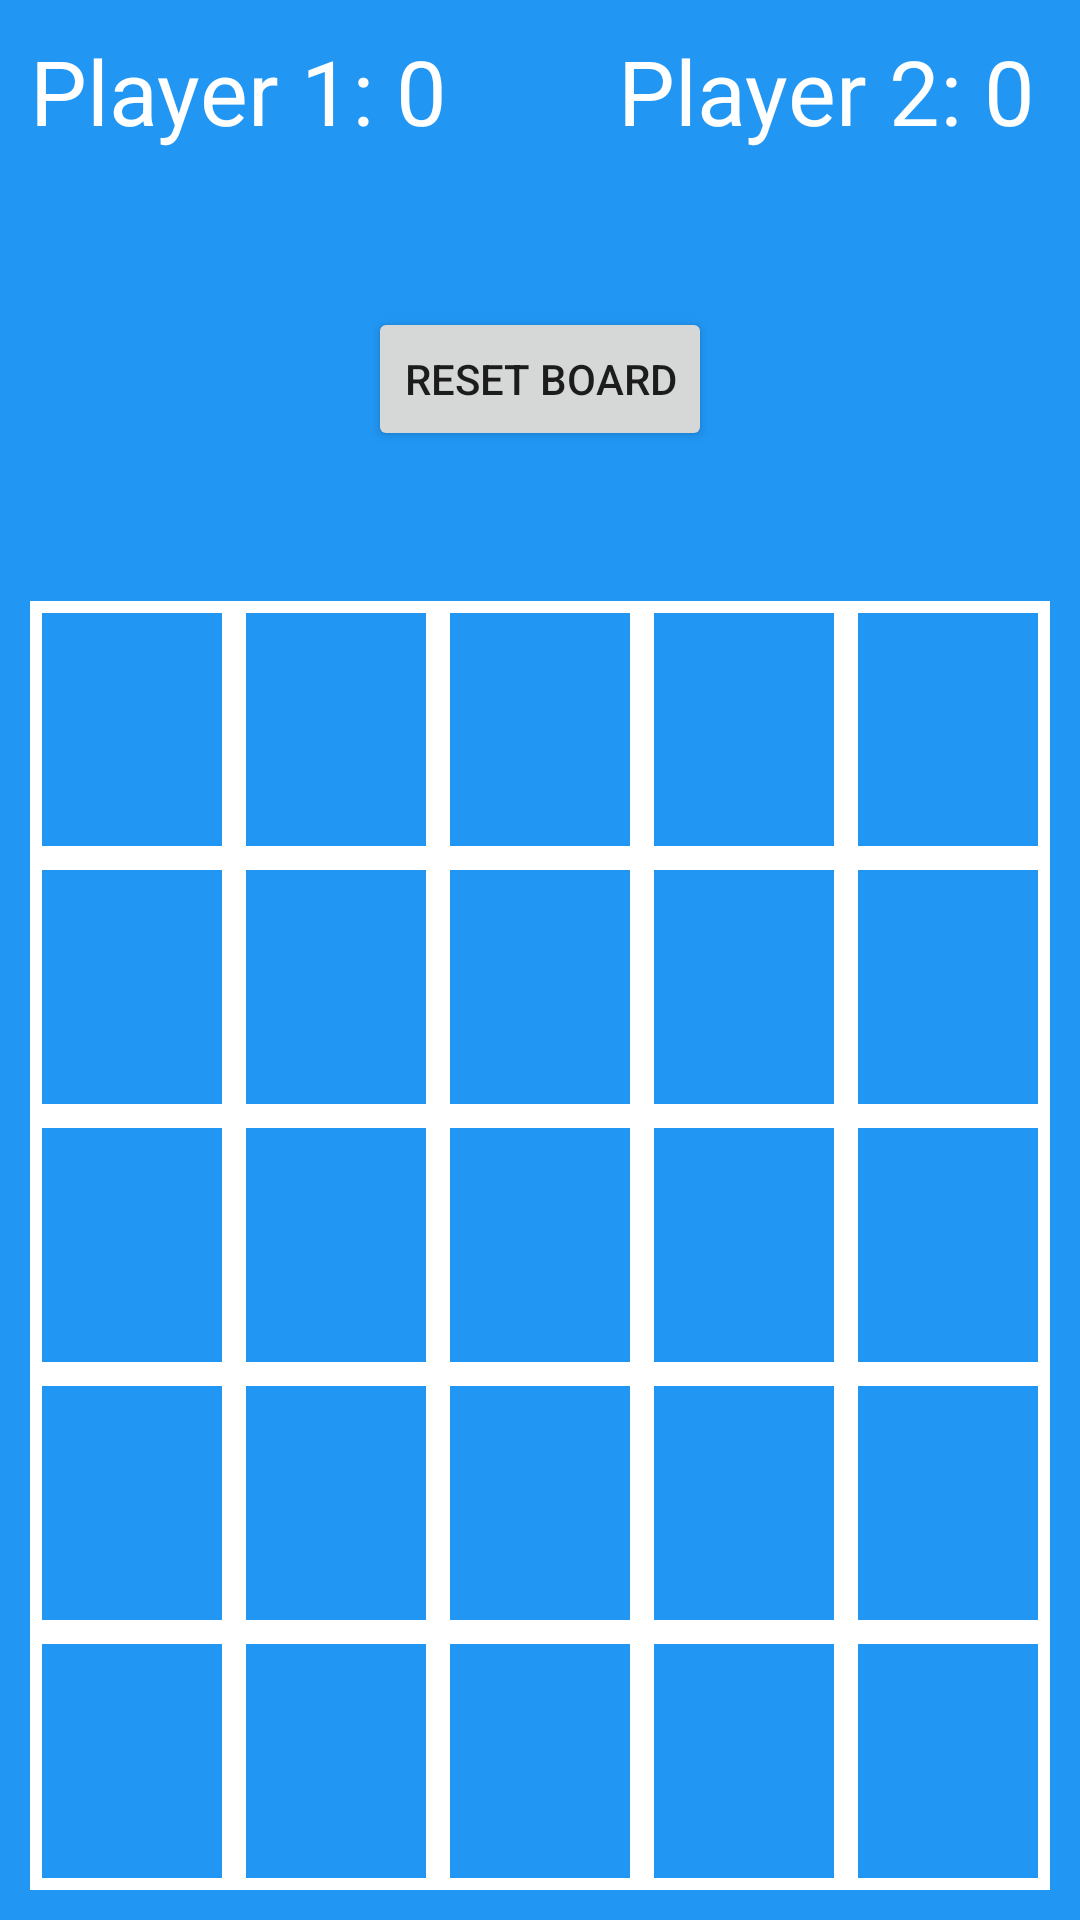

Produce the Android XML layout that renders to this screen, including the resource entries it uses.
<!-- AndroidManifest.xml: application theme AppTheme -->
<!-- res/layout/fivebyfive.xml -->
<?xml version="1.0" encoding="utf-8"?>
<LinearLayout xmlns:android="http://schemas.android.com/apk/res/android"
    xmlns:tools="http://schemas.android.com/tools"
    android:layout_width="match_parent"
    android:layout_height="match_parent"
    android:background="#2196F3"
    android:orientation= "vertical"
    tools:context=".MainActivity">


    <RelativeLayout
        android:layout_width="match_parent"
        android:layout_height="wrap_content"
        android:layout_marginBottom="50dp">

        <TextView
            android:id="@+id/player1TextView"
            android:layout_width="wrap_content"
            android:layout_height="wrap_content"
            android:freezesText="true"
            android:text="Player 1: 0"
            android:textColor="#fff"
            android:layout_marginLeft="10dp"
            android:layout_marginTop="10dp"
            android:textSize="30sp" />

        <TextView
            android:id="@+id/player2TextView"
            android:layout_width="wrap_content"
            android:layout_height="wrap_content"
            android:layout_alignParentTop="true"
            android:freezesText="true"
            android:layout_alignParentRight="true"
            android:layout_marginTop="10dp"
            android:layout_marginRight="15dp"
            android:text="Player 2: 0"
            android:textColor="#fff"
            android:textSize="30sp" />


    </RelativeLayout>
    <RelativeLayout
        android:layout_width="match_parent"
        android:layout_height="wrap_content"
        android:layout_marginBottom="50dp">

        <Button
            android:id="@+id/button_reset"
            android:layout_width="wrap_content"
            android:layout_height="wrap_content"
            android:layout_centerHorizontal="true"
            android:layout_marginTop="2dp"
            android:text="reset Board" />

    </RelativeLayout>

    <LinearLayout
        android:layout_width="match_parent"
        android:layout_height="0dp"
        android:layout_weight="1"
        android:layout_marginRight="10dp"
        android:layout_marginLeft="10dp">

        <Button
            android:id="@+id/button_00"
            android:layout_width="0dp"
            android:layout_height="match_parent"
            android:layout_weight="1"
            android:freezesText="true"
            android:background="@drawable/button_border"
            android:textSize="60sp" />

        <Button
            android:id="@+id/button_01"
            android:layout_width="0dp"
            android:layout_height="match_parent"
            android:layout_weight="1"
            android:freezesText="true"
            android:background="@drawable/button_border"
            android:textSize="60sp" />

        <Button
            android:id="@+id/button_02"
            android:layout_width="0dp"
            android:layout_height="match_parent"
            android:layout_weight="1"
            android:freezesText="true"
            android:background="@drawable/button_border"
            android:textSize="60sp" />
        <Button
            android:id="@+id/button_03"
            android:layout_width="0dp"
            android:layout_height="match_parent"
            android:layout_weight="1"
            android:freezesText="true"
            android:background="@drawable/button_border"
            android:textSize="60sp" />
        <Button
            android:id="@+id/button_04"
            android:layout_width="0dp"
            android:layout_height="match_parent"
            android:layout_weight="1"
            android:freezesText="true"
            android:background="@drawable/button_border"
            android:textSize="60sp" />


    </LinearLayout>

    <LinearLayout
        android:layout_width="match_parent"
        android:layout_height="0dp"
        android:layout_weight="1"
        android:layout_marginRight="10dp"
        android:layout_marginLeft="10dp">

        <Button
            android:id="@+id/button_10"
            android:layout_width="0dp"
            android:layout_height="match_parent"
            android:layout_weight="1"
            android:freezesText="true"
            android:background="@drawable/button_border"
            android:textSize="60sp" />

        <Button
            android:id="@+id/button_11"
            android:layout_width="0dp"
            android:layout_height="match_parent"
            android:layout_weight="1"
            android:freezesText="true"
            android:background="@drawable/button_border"
            android:textSize="60sp" />

        <Button
            android:id="@+id/button_12"
            android:layout_width="0dp"
            android:layout_height="match_parent"
            android:layout_weight="1"
            android:freezesText="true"
            android:background="@drawable/button_border"
            android:textSize="60sp" />
        <Button
            android:id="@+id/button_13"
            android:layout_width="0dp"
            android:layout_height="match_parent"
            android:layout_weight="1"
            android:freezesText="true"
            android:background="@drawable/button_border"
            android:textSize="60sp" />
        <Button
            android:id="@+id/button_14"
            android:layout_width="0dp"
            android:layout_height="match_parent"
            android:layout_weight="1"
            android:freezesText="true"
            android:background="@drawable/button_border"
            android:textSize="60sp" />

    </LinearLayout>

    <LinearLayout
        android:layout_width="match_parent"
        android:layout_height="0dp"
        android:layout_weight="1"
        android:layout_marginRight="10dp"
        android:layout_marginLeft="10dp">


        <Button
            android:id="@+id/button_20"
            android:layout_width="0dp"
            android:layout_height="match_parent"
            android:layout_weight="1"
            android:freezesText="true"
            android:background="@drawable/button_border"
            android:textSize="60sp" />

        <Button
            android:id="@+id/button_21"
            android:layout_width="0dp"
            android:layout_height="match_parent"
            android:layout_weight="1"
            android:freezesText="true"
            android:background="@drawable/button_border"
            android:textSize="60sp" />

        <Button
            android:id="@+id/button_22"
            android:layout_width="0dp"
            android:layout_height="match_parent"
            android:layout_weight="1"
            android:freezesText="true"
            android:background="@drawable/button_border"
            android:textSize="60sp" />
        <Button
            android:id="@+id/button_23"
            android:layout_width="0dp"
            android:layout_height="match_parent"
            android:layout_weight="1"
            android:freezesText="true"
            android:background="@drawable/button_border"
            android:textSize="60sp" />
        <Button
            android:id="@+id/button_24"
            android:layout_width="0dp"
            android:layout_height="match_parent"
            android:layout_weight="1"
            android:freezesText="true"
            android:background="@drawable/button_border"
            android:textSize="60sp" />

    </LinearLayout>

    <LinearLayout
        android:layout_width="match_parent"
        android:layout_height="0dp"
        android:layout_weight="1"
        android:layout_marginRight="10dp"
        android:layout_marginLeft="10dp">


        <Button
            android:id="@+id/button_30"
            android:layout_width="0dp"
            android:layout_height="match_parent"
            android:layout_weight="1"
            android:freezesText="true"
            android:background="@drawable/button_border"
            android:textSize="60sp" />

        <Button
            android:id="@+id/button_31"
            android:layout_width="0dp"
            android:layout_height="match_parent"
            android:layout_weight="1"
            android:freezesText="true"
            android:background="@drawable/button_border"
            android:textSize="60sp" />

        <Button
            android:id="@+id/button_32"
            android:layout_width="0dp"
            android:layout_height="match_parent"
            android:layout_weight="1"
            android:freezesText="true"
            android:background="@drawable/button_border"
            android:textSize="60sp" />
        <Button
            android:id="@+id/button_33"
            android:layout_width="0dp"
            android:layout_height="match_parent"
            android:layout_weight="1"
            android:freezesText="true"
            android:background="@drawable/button_border"
            android:textSize="60sp" />
        <Button
            android:id="@+id/button_34"
            android:layout_width="0dp"
            android:layout_height="match_parent"
            android:layout_weight="1"
            android:freezesText="true"
            android:background="@drawable/button_border"
            android:textSize="60sp" />

    </LinearLayout>

    <LinearLayout
        android:layout_width="match_parent"
        android:layout_height="0dp"
        android:layout_weight="1"
        android:layout_marginBottom="10dp"
        android:layout_marginRight="10dp"
        android:layout_marginLeft="10dp">


        <Button
            android:id="@+id/button_40"
            android:layout_width="0dp"
            android:layout_height="match_parent"
            android:layout_weight="1"
            android:freezesText="true"
            android:background="@drawable/button_border"
            android:textSize="60sp" />

        <Button
            android:id="@+id/button_41"
            android:layout_width="0dp"
            android:layout_height="match_parent"
            android:layout_weight="1"
            android:freezesText="true"
            android:background="@drawable/button_border"
            android:textSize="60sp" />

        <Button
            android:id="@+id/button_42"
            android:layout_width="0dp"
            android:layout_height="match_parent"
            android:layout_weight="1"
            android:freezesText="true"
            android:background="@drawable/button_border"
            android:textSize="60sp" />
        <Button
            android:id="@+id/button_43"
            android:layout_width="0dp"
            android:layout_height="match_parent"
            android:layout_weight="1"
            android:freezesText="true"
            android:background="@drawable/button_border"
            android:textSize="60sp" />
        <Button
            android:id="@+id/button_44"
            android:layout_width="0dp"
            android:layout_height="match_parent"
            android:layout_weight="1"
            android:freezesText="true"
            android:background="@drawable/button_border"
            android:textSize="60sp" />

    </LinearLayout>


</LinearLayout>
<!-- resources referenced by this layout -->
<resources>
  <!-- drawable button_border (drawable) -->
  <?xml version="1.0" encoding="utf-8"?>
  <selector xmlns:android="http://schemas.android.com/apk/res/android">
      <item>
          <shape android:shape="rectangle">
              <solid android:color="#2196F3"></solid>
              <stroke android:color="#fff"/>
              <stroke android:width = "4dp"/>
          </shape>
      </item>
  
  </selector>
  <style name="AppTheme" parent="Theme.AppCompat.Light.DarkActionBar">
          <item name="colorPrimary">@color/colorPrimary</item>
          
          <item name="colorPrimaryDark">@color/colorPrimaryDark</item>
      </style>
  <!-- not gathered from this repository: default colours our renderer supplied (Android Studio template values) -->
  <color name="colorPrimary">#FF6200EE</color>
  <color name="colorPrimaryDark">#FF3700B3</color>
</resources>
